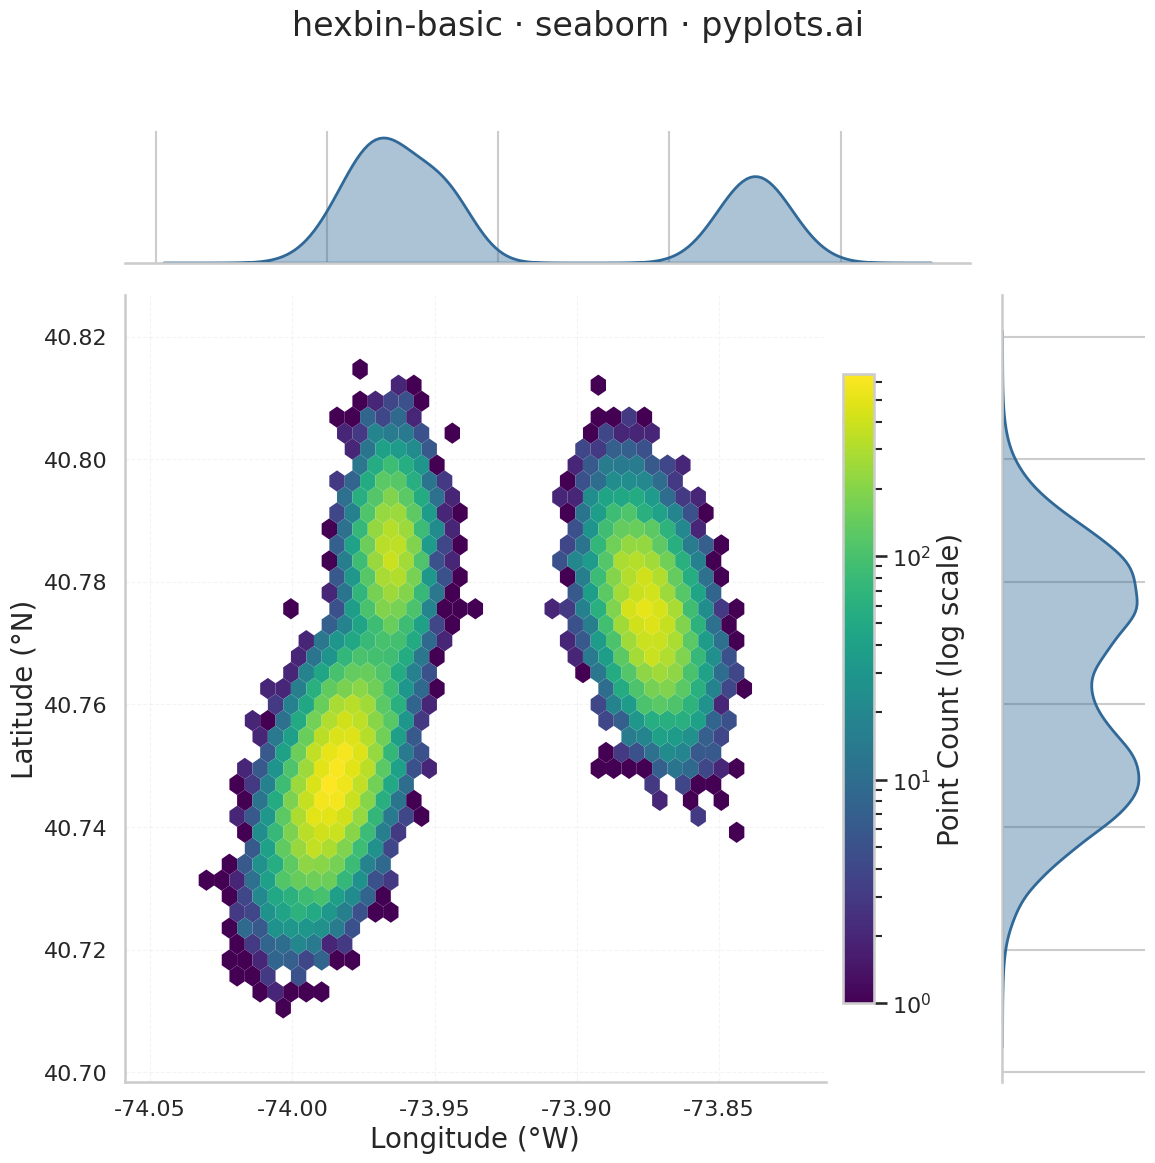

Write the Python code that produced this figure.
""" pyplots.ai
hexbin-basic: Basic Hexbin Plot
Library: seaborn 0.13.2 | Python 3.14.3
Quality: /100 | Updated: 2026-02-21
"""

import numpy as np
import seaborn as sns
from matplotlib.colors import LogNorm


# Data - simulate GPS coordinates for urban traffic hotspot analysis
np.random.seed(42)

# 50,000 points to demonstrate hexbin advantage over scatter
n_points = 50000

# Downtown business district - high density cluster
downtown = np.random.multivariate_normal([-73.985, 40.748], [[0.0001, 0.00005], [0.00005, 0.0001]], n_points // 2)

# Airport area - medium density cluster
airport = np.random.multivariate_normal([-73.875, 40.775], [[0.00008, -0.00003], [-0.00003, 0.00008]], n_points // 3)

# Shopping district - smaller cluster
shopping = np.random.multivariate_normal([-73.965, 40.785], [[0.00004, 0], [0, 0.00006]], n_points // 6)

longitude = np.concatenate([downtown[:, 0], airport[:, 0], shopping[:, 0]])
latitude = np.concatenate([downtown[:, 1], airport[:, 1], shopping[:, 1]])

# Plot - seaborn JointGrid with hexbin and marginal distributions
sns.set_theme(style="whitegrid", context="talk", font_scale=1.2)

g = sns.JointGrid(x=longitude, y=latitude, height=12, ratio=5, space=0.15)

# Main hexbin with log-normalized color scale for wide density variation
hb = g.ax_joint.hexbin(longitude, latitude, gridsize=35, cmap="viridis", mincnt=1, norm=LogNorm(), edgecolors="none")

# Marginal distributions - distinctive seaborn feature
g.plot_marginals(sns.kdeplot, color="#306998", fill=True, alpha=0.4, linewidth=2)

# Colorbar for density scale
cbar = g.figure.colorbar(hb, ax=g.ax_joint, pad=0.02, shrink=0.8)
cbar.set_label("Point Count (log scale)", fontsize=20)
cbar.ax.tick_params(labelsize=16)

# Style
g.ax_joint.set_xlabel("Longitude (°W)", fontsize=20)
g.ax_joint.set_ylabel("Latitude (°N)", fontsize=20)
g.ax_joint.tick_params(axis="both", labelsize=16)
g.ax_joint.grid(True, alpha=0.2, linestyle="--", linewidth=0.8)
g.ax_joint.spines["top"].set_visible(False)
g.ax_joint.spines["right"].set_visible(False)

g.figure.suptitle("hexbin-basic · seaborn · pyplots.ai", fontsize=24, y=0.98)

# Save
g.figure.tight_layout(rect=[0, 0, 1, 0.96])
g.savefig("plot.png", dpi=300, bbox_inches="tight")
